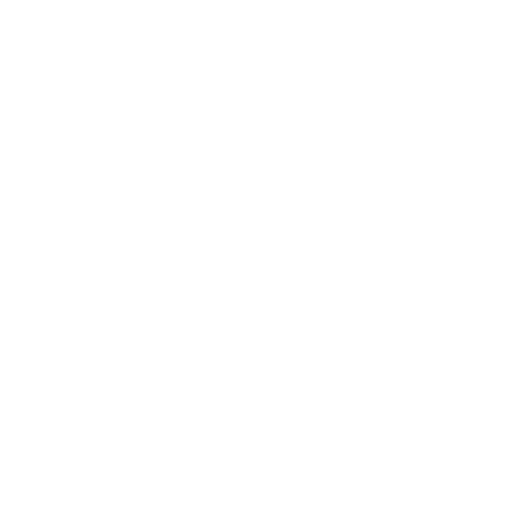
t = 0.00 s
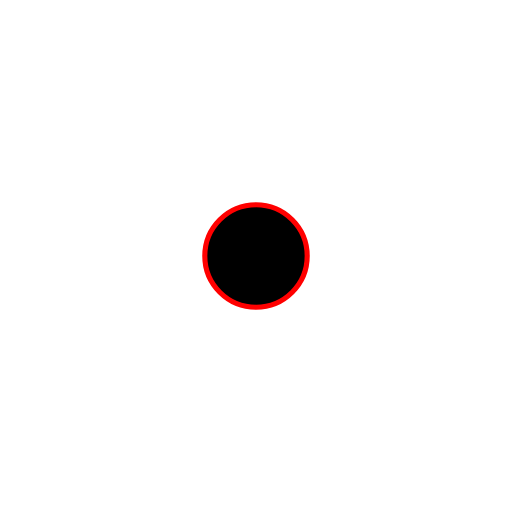
t = 1.50 s
t = 2.00 s: frame unchanged from t = 1.50 s, image omitted
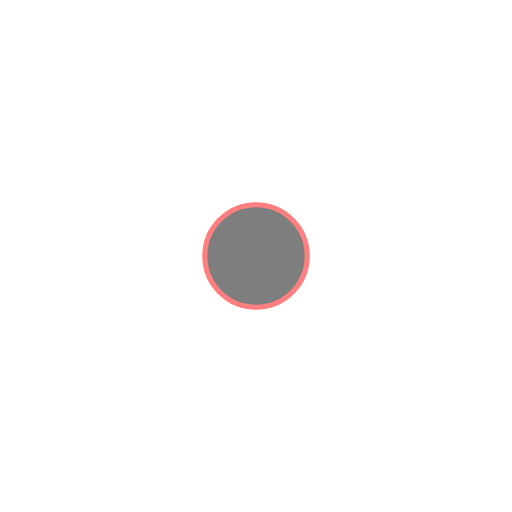
t = 3.50 s
t = 4.25 s: frame unchanged from t = 3.50 s, image omitted
t = 5.50 s: frame unchanged from t = 3.50 s, image omitted

The animated SVG that drew these frames (rendered in a browser with its animation timeline set to each time). Animation: 2 SMIL elements (set=2); one cycle of 5.50 s.

<svg
        xmlns='http://www.w3.org/2000/svg'
        xmlns:svg='http://www.w3.org/2000/svg'
        xmlns:gpa='https://www.bobgui.org/grappa'
        gpa:version='1'
        gpa:state='0'
        gpa:state-change-delay='0ms'
        gpa:time-since-load='0ms'
        font-size='13.333'
        font-weight='400'
        width='100'
        height='100'
        viewBox='0 0 100 100'>
  <circle
          font-size='13.333'
          opacity='0'
          font-weight='400'
          stroke='rgb(255,0,0)'
          cx='50'
          cy='50'
          r='10'>
    <set
            id='one'
            attributeName='opacity'
            begin='500ms'
            dur='5000ms'
            fill='freeze'
            to='0.5'
            gpa:status='inactive'
            gpa:current-start-time='500ms'
            gpa:current-end-time='5500ms'/>
    <set
            id='two'
            attributeName='opacity'
            begin='1500ms'
            dur='2000ms'
            to='1'
            gpa:status='inactive'
            gpa:current-start-time='1500ms'
            gpa:current-end-time='3500ms'/>
  </circle>
</svg>
